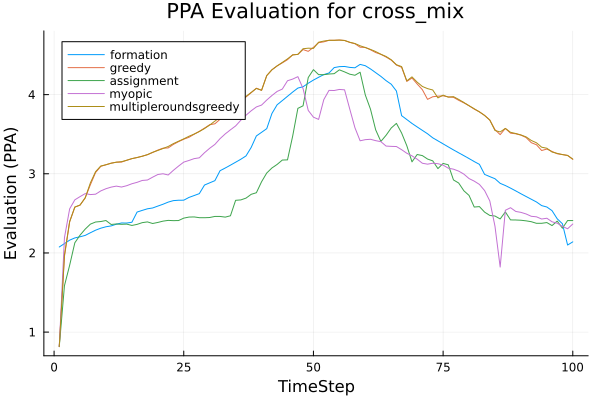

The data file committed next to this chart (first rows):
t, formation, greedy, assignment, myopic, multipleroundsgreedy
1, 2.075, 0.8168, 0.8168, 0.8168, 0.8168
2, 2.118, 1.956, 1.586, 2.193, 1.975
3, 2.162, 2.394, 1.844, 2.557, 2.394
4, 2.19, 2.579, 2.128, 2.671, 2.579
5, 2.204, 2.604, 2.224, 2.711, 2.604
6, 2.222, 2.696, 2.301, 2.75, 2.696
7, 2.255, 2.862, 2.364, 2.737, 2.885
8, 2.287, 3.016, 2.391, 2.742, 3.027
9, 2.313, 3.094, 2.397, 2.784, 3.098
10, 2.331, 3.114, 2.41, 2.811, 3.114
11, 2.342, 3.134, 2.36, 2.832, 3.134
12, 2.363, 3.146, 2.366, 2.844, 3.146
13, 2.379, 3.148, 2.362, 2.833, 3.153
14, 2.378, 3.171, 2.364, 2.849, 3.171
15, 2.388, 3.191, 2.347, 2.874, 3.191
16, 2.516, 3.205, 2.361, 2.892, 3.205
17, 2.538, 3.222, 2.383, 2.916, 3.222
18, 2.558, 3.242, 2.392, 2.921, 3.242
19, 2.568, 3.269, 2.372, 2.957, 3.272
20, 2.592, 3.299, 2.385, 2.991, 3.295
21, 2.615, 3.324, 2.402, 3, 3.319
22, 2.642, 3.327, 2.411, 2.985, 3.345
23, 2.661, 3.371, 2.408, 3.044, 3.381
24, 2.666, 3.406, 2.409, 3.098, 3.411
25, 2.666, 3.437, 2.44, 3.148, 3.441
26, 2.701, 3.461, 2.453, 3.168, 3.474
27, 2.725, 3.5, 2.455, 3.191, 3.502
28, 2.749, 3.536, 2.446, 3.202, 3.534
29, 2.858, 3.577, 2.445, 3.266, 3.572
30, 2.886, 3.62, 2.448, 3.322, 3.616
31, 2.913, 3.632, 2.461, 3.371, 3.666
32, 3.039, 3.689, 2.461, 3.444, 3.714
33, 3.073, 3.741, 2.453, 3.504, 3.766
34, 3.109, 3.798, 2.469, 3.556, 3.813
35, 3.146, 3.845, 2.665, 3.605, 3.871
36, 3.184, 3.912, 2.67, 3.677, 3.925
37, 3.226, 3.97, 2.693, 3.74, 3.978
38, 3.333, 4.025, 2.741, 3.796, 4.028
39, 3.478, 4.081, 2.761, 3.844, 4.078
40, 3.524, 4.055, 2.899, 3.868, 4.055
41, 3.57, 4.241, 3.01, 3.932, 4.241
42, 3.762, 4.314, 3.074, 3.989, 4.314
43, 3.872, 4.363, 3.118, 4.041, 4.363
44, 3.925, 4.401, 3.173, 4.07, 4.407
45, 3.979, 4.442, 3.176, 4.175, 4.452
46, 4.033, 4.503, 3.477, 4.196, 4.502
47, 4.083, 4.508, 3.826, 4.227, 4.508
48, 4.1, 4.57, 3.859, 4.076, 4.58
49, 4.144, 4.547, 4.216, 3.8, 4.587
50, 4.184, 4.597, 4.316, 3.715, 4.584
51, 4.219, 4.657, 4.252, 3.687, 4.662
52, 4.253, 4.667, 4.252, 3.937, 4.677
53, 4.273, 4.686, 4.26, 4.054, 4.686
54, 4.341, 4.686, 4.265, 4.052, 4.686
55, 4.353, 4.689, 4.313, 4.066, 4.689
56, 4.356, 4.684, 4.287, 4.061, 4.684
57, 4.344, 4.66, 4.258, 3.819, 4.661
58, 4.339, 4.643, 4.245, 3.582, 4.646
59, 4.382, 4.599, 4.283, 3.417, 4.617
60, 4.365, 4.597, 3.996, 3.431, 4.594
... 40 more rows
